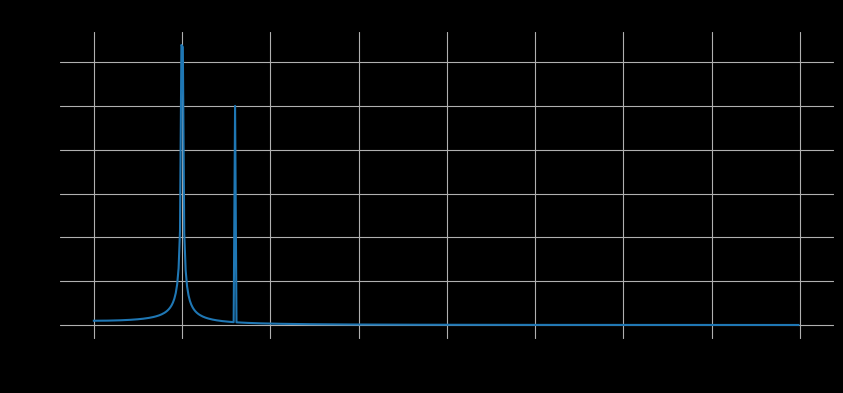

Python code for this plot:
from scipy.fft import fft, fftfreq
import numpy as np
import matplotlib.pyplot as plt

# Number of sample points
N = 1000
# Sample spacing
T = 1.0 / 800.0

# x array for the time domain
x = np.linspace(0.0, N*T, N, endpoint=False)

# Generate a simplified FSK signal for demonstration (using parts of the previous code snippet)
y = np.sin(50.0 * 2.0*np.pi*x) + 0.5*np.sin(80.0 * 2.0*np.pi*x)

# Compute the FFT
yf = fft(y)
xf = fftfreq(N, T)[:N//2]

# Plotting the FFT / Frequency Domain Representation
plt.figure(figsize=(10, 4))
plt.plot(xf, 2.0/N * np.abs(yf[0:N//2]))
plt.title('Frequency Domain Representation of the FSK Signal for "hello"')
plt.xlabel('Frequency (Hz)')
plt.ylabel('Amplitude')
plt.grid(True)
plt.gca().set_facecolor('black')
plt.gcf().set_facecolor('black')
plt.show()
